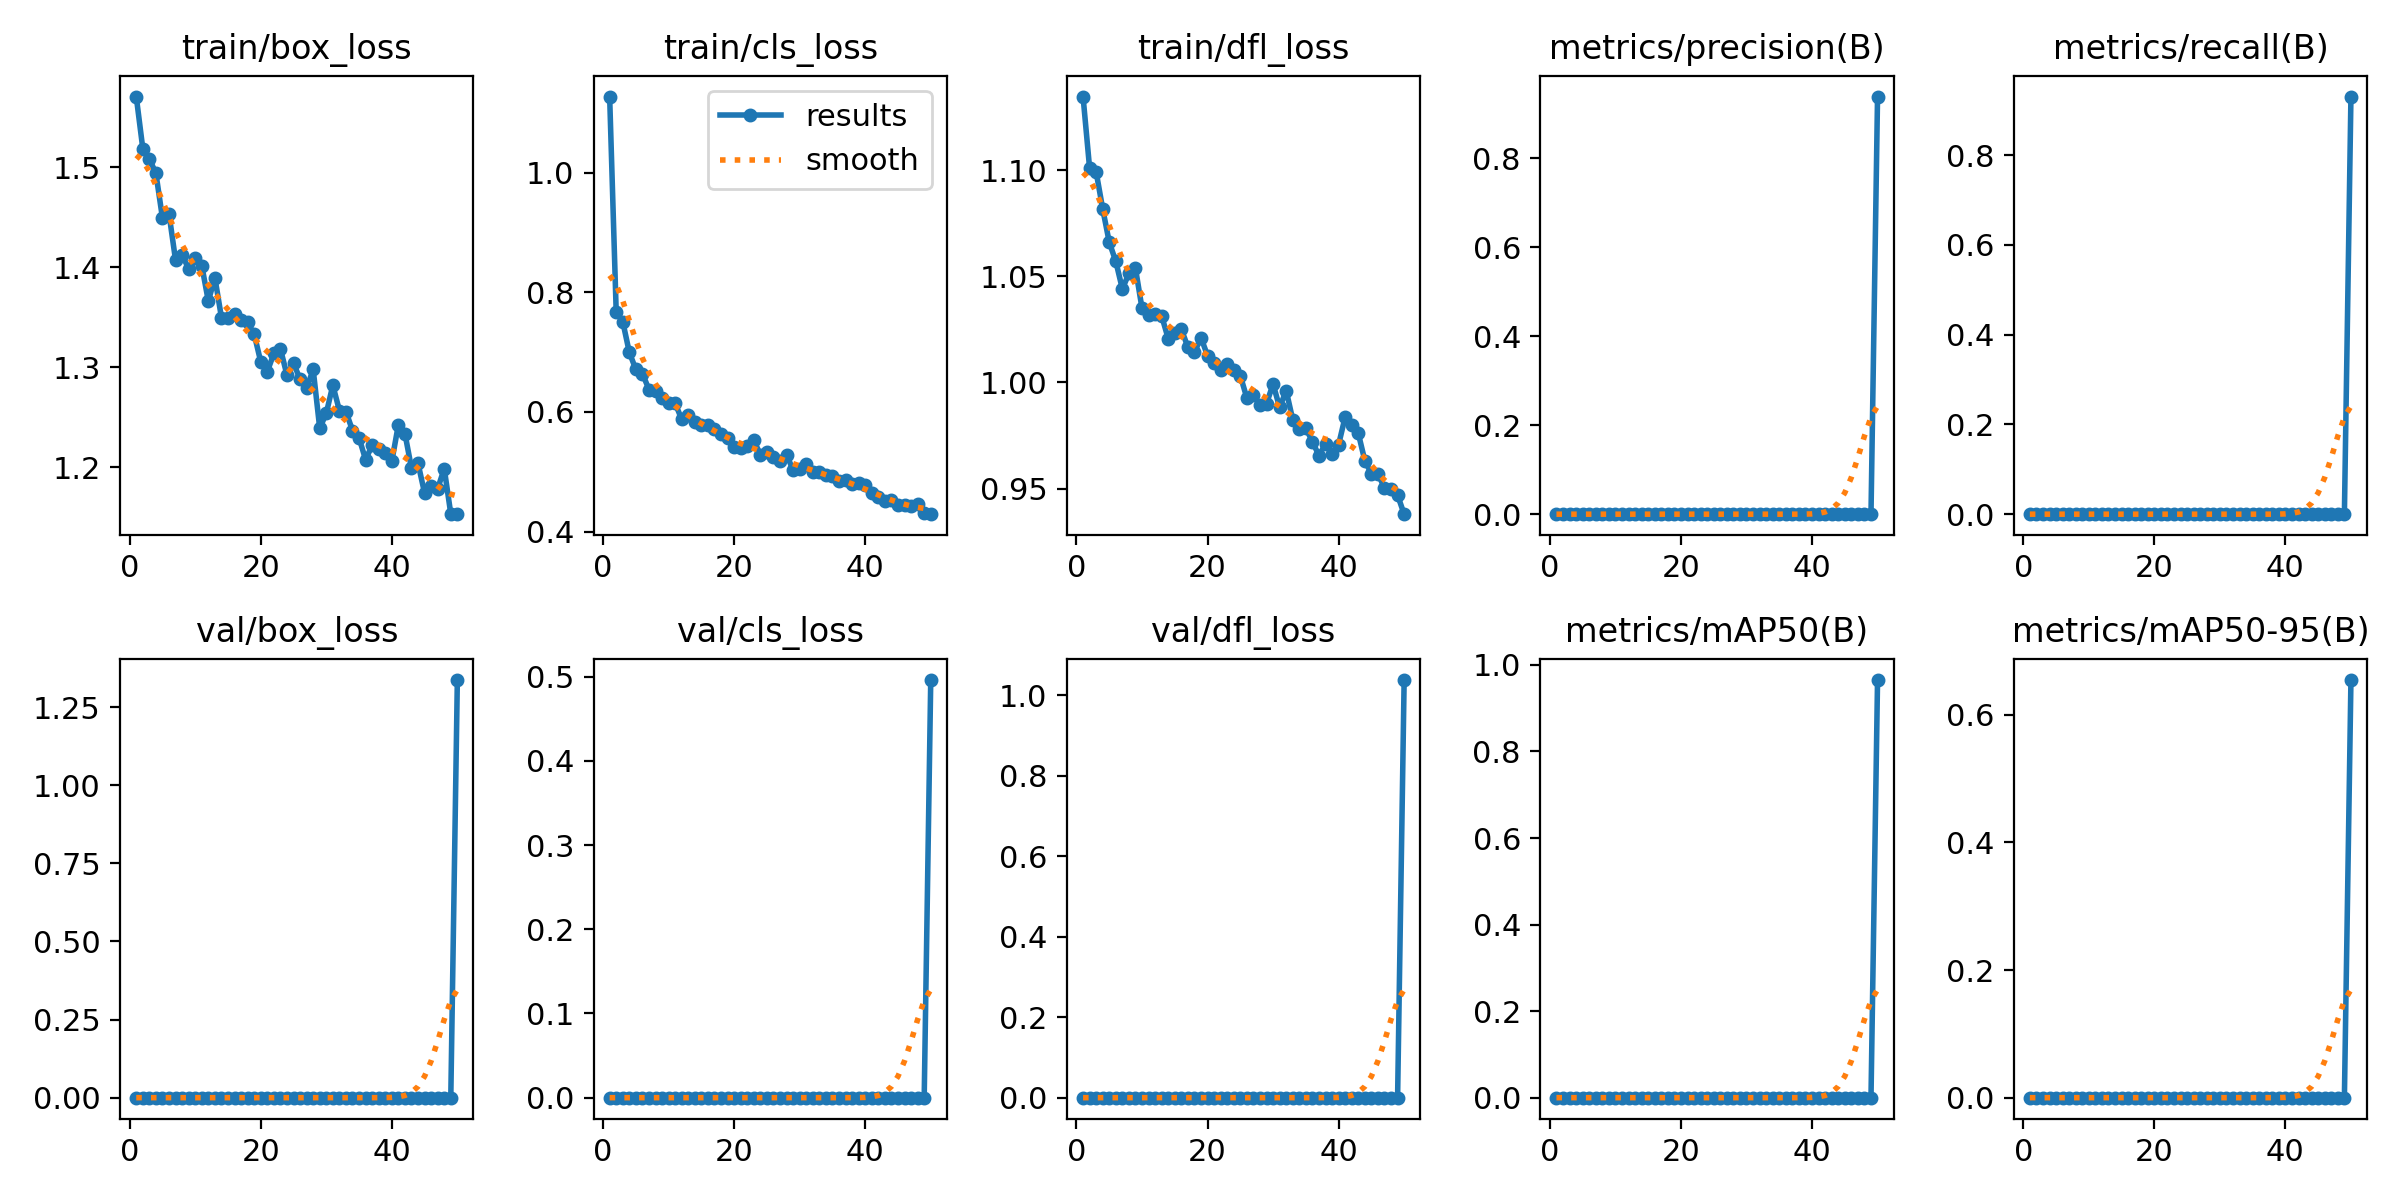

Values plotted in this chart, from the file beside it:
epoch, train/box_loss, train/cls_loss, train/dfl_loss, metrics/precision(B), metrics/recall(B), metrics/mAP50(B), metrics/mAP50-95(B), val/box_loss, val/cls_loss, val/dfl_loss, lr/pg0, lr/pg1, lr/pg2
1, 1.571, 1.127, 1.135, 0, 0, 0, 0, 0, 0, 0, 0.0002363, 0.0002363, 0.0002363
2, 1.519, 0.767, 1.101, 0, 0, 0, 0, 0, 0, 0, 0.0004649, 0.0004649, 0.0004649
3, 1.509, 0.7509, 1.099, 0, 0, 0, 0, 0, 0, 0, 0.0006841, 0.0006841, 0.0006841
4, 1.494, 0.6996, 1.082, 0, 0, 0, 0, 0, 0, 0, 0.0006716, 0.0006716, 0.0006716
5, 1.449, 0.6709, 1.066, 0, 0, 0, 0, 0, 0, 0, 0.0006716, 0.0006716, 0.0006716
6, 1.454, 0.6641, 1.057, 0, 0, 0, 0, 0, 0, 0, 0.0006574, 0.0006574, 0.0006574
7, 1.407, 0.6374, 1.044, 0, 0, 0, 0, 0, 0, 0, 0.0006433, 0.0006433, 0.0006433
8, 1.413, 0.6353, 1.051, 0, 0, 0, 0, 0, 0, 0, 0.0006292, 0.0006292, 0.0006292
9, 1.398, 0.6237, 1.054, 0, 0, 0, 0, 0, 0, 0, 0.000615, 0.000615, 0.000615
10, 1.409, 0.6146, 1.035, 0, 0, 0, 0, 0, 0, 0, 0.0006009, 0.0006009, 0.0006009
11, 1.402, 0.6143, 1.032, 0, 0, 0, 0, 0, 0, 0, 0.0005868, 0.0005868, 0.0005868
12, 1.366, 0.5876, 1.032, 0, 0, 0, 0, 0, 0, 0, 0.0005726, 0.0005726, 0.0005726
13, 1.39, 0.5956, 1.031, 0, 0, 0, 0, 0, 0, 0, 0.0005585, 0.0005585, 0.0005585
14, 1.35, 0.5828, 1.021, 0, 0, 0, 0, 0, 0, 0, 0.0005443, 0.0005443, 0.0005443
15, 1.349, 0.5776, 1.023, 0, 0, 0, 0, 0, 0, 0, 0.0005302, 0.0005302, 0.0005302
16, 1.353, 0.5775, 1.025, 0, 0, 0, 0, 0, 0, 0, 0.0005161, 0.0005161, 0.0005161
17, 1.347, 0.5707, 1.017, 0, 0, 0, 0, 0, 0, 0, 0.0005019, 0.0005019, 0.0005019
18, 1.345, 0.5638, 1.014, 0, 0, 0, 0, 0, 0, 0, 0.0004878, 0.0004878, 0.0004878
19, 1.333, 0.5562, 1.021, 0, 0, 0, 0, 0, 0, 0, 0.0004737, 0.0004737, 0.0004737
20, 1.305, 0.5412, 1.013, 0, 0, 0, 0, 0, 0, 0, 0.0004595, 0.0004595, 0.0004595
21, 1.296, 0.5397, 1.009, 0, 0, 0, 0, 0, 0, 0, 0.0004454, 0.0004454, 0.0004454
22, 1.314, 0.5434, 1.006, 0, 0, 0, 0, 0, 0, 0, 0.0004313, 0.0004313, 0.0004313
23, 1.319, 0.5527, 1.009, 0, 0, 0, 0, 0, 0, 0, 0.0004171, 0.0004171, 0.0004171
24, 1.292, 0.5285, 1.006, 0, 0, 0, 0, 0, 0, 0, 0.000403, 0.000403, 0.000403
25, 1.304, 0.5329, 1.003, 0, 0, 0, 0, 0, 0, 0, 0.0003888, 0.0003888, 0.0003888
26, 1.288, 0.5242, 0.9927, 0, 0, 0, 0, 0, 0, 0, 0.0003747, 0.0003747, 0.0003747
27, 1.279, 0.5185, 0.9943, 0, 0, 0, 0, 0, 0, 0, 0.0003606, 0.0003606, 0.0003606
28, 1.298, 0.5287, 0.9894, 0, 0, 0, 0, 0, 0, 0, 0.0003464, 0.0003464, 0.0003464
29, 1.239, 0.5024, 0.99, 0, 0, 0, 0, 0, 0, 0, 0.0003323, 0.0003323, 0.0003323
30, 1.254, 0.5046, 0.9993, 0, 0, 0, 0, 0, 0, 0, 0.0003182, 0.0003182, 0.0003182
31, 1.282, 0.5136, 0.9882, 0, 0, 0, 0, 0, 0, 0, 0.000304, 0.000304, 0.000304
32, 1.257, 0.4996, 0.9962, 0, 0, 0, 0, 0, 0, 0, 0.0002899, 0.0002899, 0.0002899
33, 1.256, 0.5003, 0.9825, 0, 0, 0, 0, 0, 0, 0, 0.0002758, 0.0002758, 0.0002758
34, 1.237, 0.4941, 0.9781, 0, 0, 0, 0, 0, 0, 0, 0.0002616, 0.0002616, 0.0002616
35, 1.229, 0.4922, 0.9785, 0, 0, 0, 0, 0, 0, 0, 0.0002475, 0.0002475, 0.0002475
36, 1.208, 0.485, 0.9721, 0, 0, 0, 0, 0, 0, 0, 0.0002333, 0.0002333, 0.0002333
37, 1.222, 0.4859, 0.9656, 0, 0, 0, 0, 0, 0, 0, 0.0002192, 0.0002192, 0.0002192
38, 1.218, 0.4789, 0.9711, 0, 0, 0, 0, 0, 0, 0, 0.0002051, 0.0002051, 0.0002051
39, 1.214, 0.4804, 0.9665, 0, 0, 0, 0, 0, 0, 0, 0.0001909, 0.0001909, 0.0001909
40, 1.206, 0.4778, 0.9708, 0, 0, 0, 0, 0, 0, 0, 0.0001768, 0.0001768, 0.0001768
41, 1.242, 0.4646, 0.9838, 0, 0, 0, 0, 0, 0, 0, 0.0001626, 0.0001626, 0.0001626
42, 1.234, 0.4581, 0.9798, 0, 0, 0, 0, 0, 0, 0, 0.0001485, 0.0001485, 0.0001485
43, 1.199, 0.4508, 0.9762, 0, 0, 0, 0, 0, 0, 0, 0.0001344, 0.0001344, 0.0001344
44, 1.204, 0.453, 0.9632, 0, 0, 0, 0, 0, 0, 0, 0.0001202, 0.0001202, 0.0001202
45, 1.174, 0.4451, 0.957, 0, 0, 0, 0, 0, 0, 0, 0.0001061, 0.0001061, 0.0001061
46, 1.182, 0.4437, 0.9571, 0, 0, 0, 0, 0, 0, 0, 9.1963e-05, 9.1963e-05, 9.1963e-05
47, 1.179, 0.4429, 0.9503, 0, 0, 0, 0, 0, 0, 0, 7.7826e-05, 7.7826e-05, 7.7826e-05
48, 1.199, 0.446, 0.9499, 0, 0, 0, 0, 0, 0, 0, 6.3689e-05, 6.3689e-05, 6.3689e-05
49, 1.153, 0.4312, 0.947, 0, 0, 0, 0, 0, 0, 0, 4.9552e-05, 4.9552e-05, 4.9552e-05
50, 1.153, 0.4292, 0.938, 0.9391, 0.9308, 0.965, 0.6545, 1.337, 0.4961, 1.037, 3.5414e-05, 3.5414e-05, 3.5414e-05
